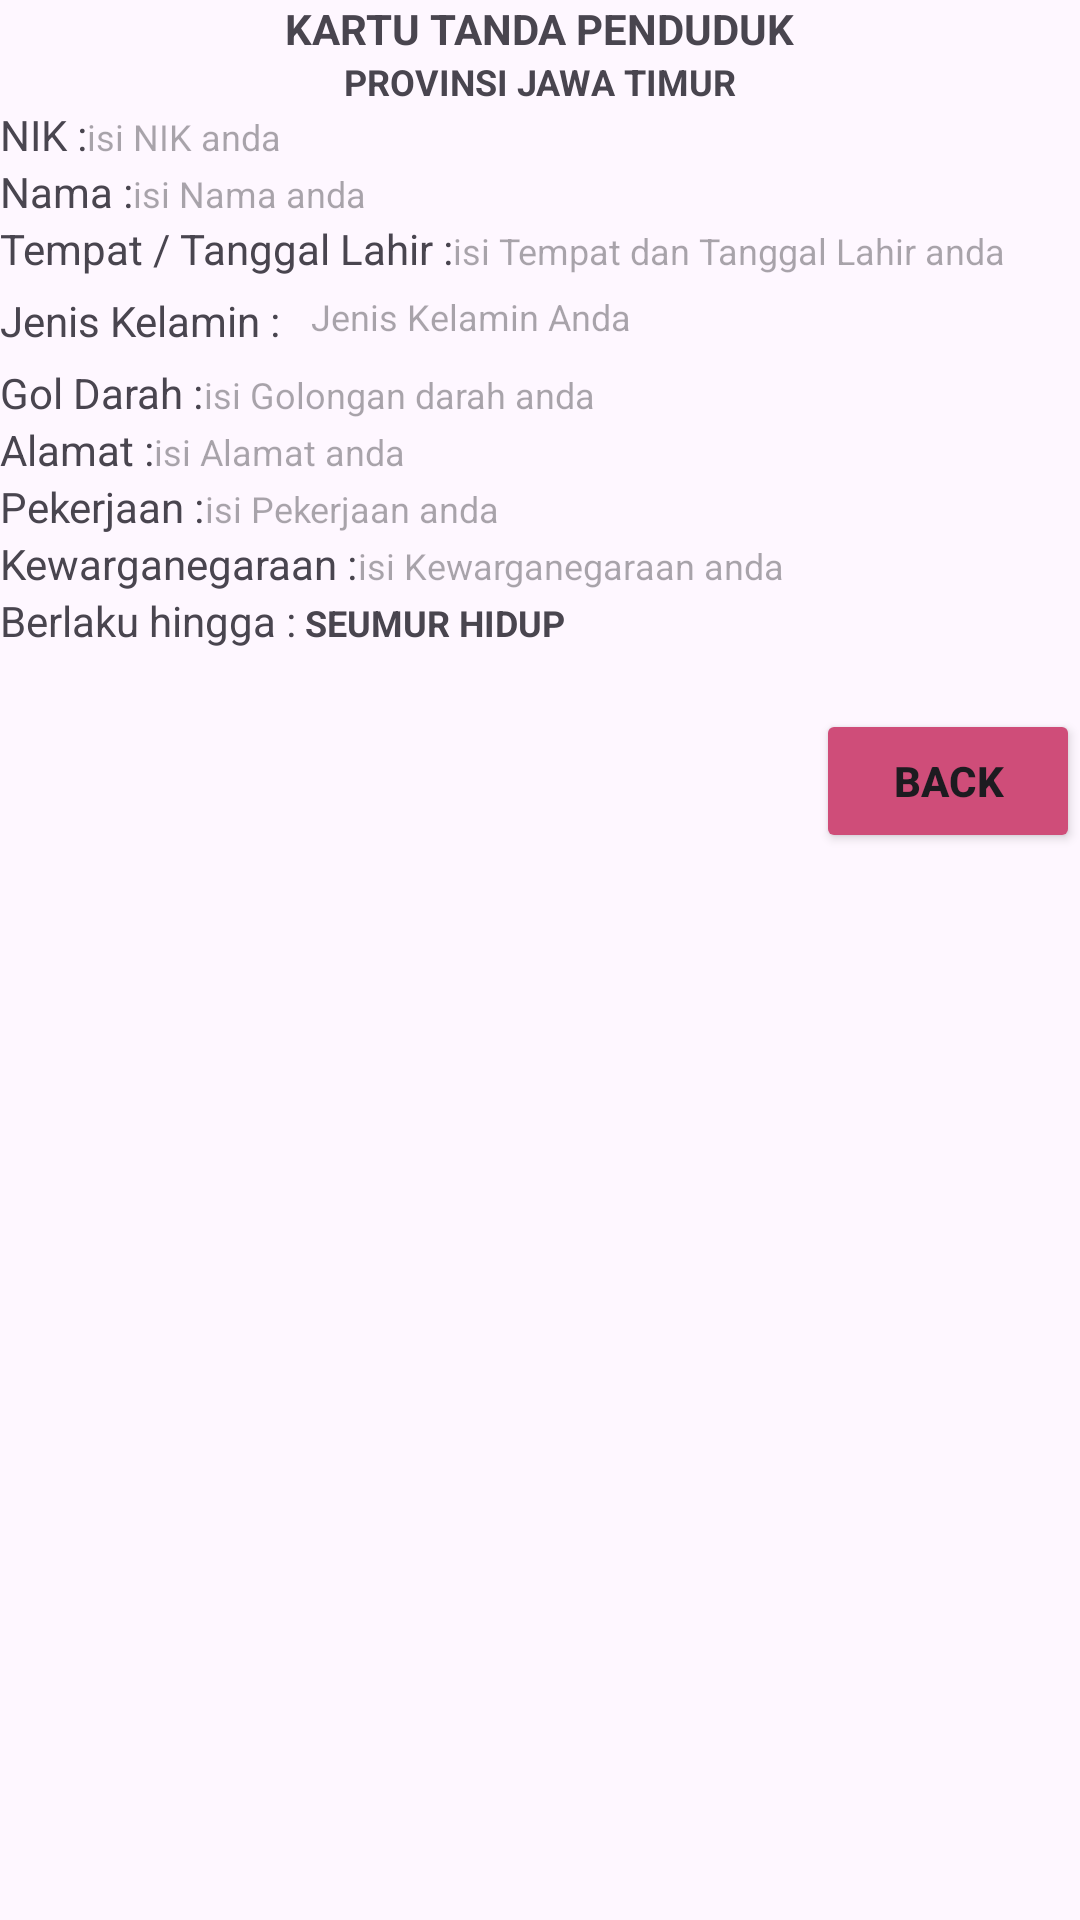

Android layout source for this screen:
<!-- AndroidManifest.xml: application theme Theme.TUGAS_PBM_4 -->
<!-- res/layout/activity_main2.xml -->
<?xml version="1.0" encoding="utf-8"?>
<LinearLayout xmlns:android="http://schemas.android.com/apk/res/android"
    xmlns:app="http://schemas.android.com/apk/res-auto"
    xmlns:tools="http://schemas.android.com/tools"
    android:orientation="vertical"
    android:id="@+id/main"
    android:layout_width="match_parent"
    android:layout_height="match_parent"
    tools:context=".MainActivity2"
    android:layout_margin="10dp">

    <LinearLayout
        android:orientation="vertical"
        android:layout_width="match_parent"
        android:layout_height="wrap_content">

        <TextView
            android:id="@+id/ktp"
            android:layout_width="wrap_content"
            android:layout_height="wrap_content"
            android:text="KARTU TANDA PENDUDUK"
            android:layout_gravity="center"
            android:textStyle="bold"/>

        <TextView
            android:id="@+id/provinsi"
            android:layout_width="wrap_content"
            android:layout_height="wrap_content"
            android:text="PROVINSI JAWA TIMUR"
            android:layout_gravity="center"
            android:textStyle="bold"
            android:textSize="12dp"/>
    </LinearLayout>

    <LinearLayout
        android:layout_width="match_parent"
        android:layout_height="wrap_content"
        android:orientation="horizontal">

        <TextView
            android:id="@+id/nik"
            android:layout_width="wrap_content"
            android:layout_height="wrap_content"
            android:text="NIK :"/>

        <TextView
            android:id="@+id/dataNIK"
            android:layout_width="match_parent"
            android:layout_height="wrap_content"
            android:hint="isi NIK anda"
            android:textSize="12dp"/>

    </LinearLayout>

    <LinearLayout
        android:layout_width="match_parent"
        android:layout_height="wrap_content"
        android:orientation="horizontal">

        <TextView
            android:id="@+id/nama"
            android:layout_width="wrap_content"
            android:layout_height="wrap_content"
            android:text="Nama :"/>

        <TextView
            android:id="@+id/dataNama"
            android:layout_width="match_parent"
            android:layout_height="wrap_content"
            android:hint="isi Nama anda"
            android:textSize="12dp" />

    </LinearLayout>

    <LinearLayout
        android:layout_width="match_parent"
        android:layout_height="wrap_content"
        android:orientation="horizontal">

        <TextView
            android:id="@+id/ttl"
            android:layout_width="wrap_content"
            android:layout_height="wrap_content"
            android:text="Tempat / Tanggal Lahir :"/>

        <TextView
            android:id="@+id/dataTtl"
            android:layout_width="match_parent"
            android:layout_height="wrap_content"
            android:hint="isi Tempat dan Tanggal Lahir anda"
            android:textSize="12dp"/>

    </LinearLayout>

    <LinearLayout
        android:orientation="horizontal"
        android:layout_width="match_parent"
        android:layout_height="wrap_content"
        android:layout_marginVertical="5dp">
        <TextView
            android:id="@+id/jkelamin"
            android:layout_width="wrap_content"
            android:layout_height="wrap_content"
            android:text="Jenis Kelamin :"
            android:layout_gravity="center_vertical"
            android:layout_marginEnd="10dp"/>
        <TextView
            android:id="@+id/dataJkel"
            android:layout_width="match_parent"
            android:layout_height="wrap_content"
            android:hint="Jenis Kelamin Anda"
            android:textSize="12dp"/>
    </LinearLayout>

    <LinearLayout
        android:layout_width="match_parent"
        android:layout_height="wrap_content"
        android:orientation="horizontal">

        <TextView
            android:id="@+id/goldar"
            android:layout_width="wrap_content"
            android:layout_height="wrap_content"
            android:text="Gol Darah :"/>

        <TextView
            android:id="@+id/dataGoldar"
            android:layout_width="match_parent"
            android:layout_height="wrap_content"
            android:hint="isi Golongan darah anda"
            android:textSize="12dp"/>

    </LinearLayout>

    <LinearLayout
        android:layout_width="match_parent"
        android:layout_height="wrap_content"
        android:orientation="horizontal">

        <TextView
            android:id="@+id/alamat"
            android:layout_width="wrap_content"
            android:layout_height="wrap_content"
            android:text="Alamat :"/>

        <TextView
            android:id="@+id/dataAlamat"
            android:layout_width="match_parent"
            android:layout_height="wrap_content"
            android:hint="isi Alamat anda"
            android:textSize="12dp"/>

    </LinearLayout>






    <LinearLayout
        android:layout_width="match_parent"
        android:layout_height="wrap_content"
        android:orientation="horizontal">

        <TextView
            android:id="@+id/pekerjaan"
            android:layout_width="wrap_content"
            android:layout_height="wrap_content"
            android:text="Pekerjaan :"/>

        <TextView
            android:id="@+id/dataKerja"
            android:layout_width="match_parent"
            android:layout_height="wrap_content"
            android:hint="isi Pekerjaan anda"
            android:textSize="12dp"/>

    </LinearLayout>

    <LinearLayout
        android:layout_width="match_parent"
        android:layout_height="wrap_content"
        android:orientation="horizontal">

        <TextView
            android:id="@+id/kewarganegaraan"
            android:layout_width="wrap_content"
            android:layout_height="wrap_content"
            android:text="Kewarganegaraan :"/>

        <TextView
            android:id="@+id/dataKewarganegaraan"
            android:layout_width="match_parent"
            android:layout_height="wrap_content"
            android:hint="isi Kewarganegaraan anda"
            android:textSize="12dp"/>

    </LinearLayout>

    <LinearLayout
        android:layout_width="match_parent"
        android:layout_height="wrap_content"
        android:orientation="horizontal">

        <TextView
            android:id="@+id/berlaku"
            android:layout_width="wrap_content"
            android:layout_height="wrap_content"
            android:text="Berlaku hingga :"/>

        <TextView
            android:id="@+id/editberlaku"
            android:layout_width="wrap_content"
            android:layout_height="wrap_content"
            android:text=" SEUMUR HIDUP"
            android:textSize="12dp"
            android:textStyle="bold"/>

    </LinearLayout>


    <LinearLayout
        android:layout_width="match_parent"
        android:layout_height="wrap_content"
        android:orientation="vertical">

        <LinearLayout
            android:layout_width="match_parent"
            android:layout_height="wrap_content"
            android:orientation="vertical"
            android:layout_gravity="center">
            <Button
                android:id="@+id/bback"
                android:layout_marginTop="20dp"
                android:layout_width="wrap_content"
                android:layout_height="wrap_content"
                android:text="BACK"
                android:textStyle="bold"
                android:backgroundTint="#CF4D79"

                android:layout_gravity="right"/>
        </LinearLayout>

    </LinearLayout>

</LinearLayout>
<!-- resources referenced by this layout -->
<resources>
  <style name="Theme.TUGAS_PBM_4" parent="Base.Theme.TUGAS_PBM_4" />
  <style name="Base.Theme.TUGAS_PBM_4" parent="Theme.Material3.DayNight.NoActionBar">
          
          
      </style>
</resources>
